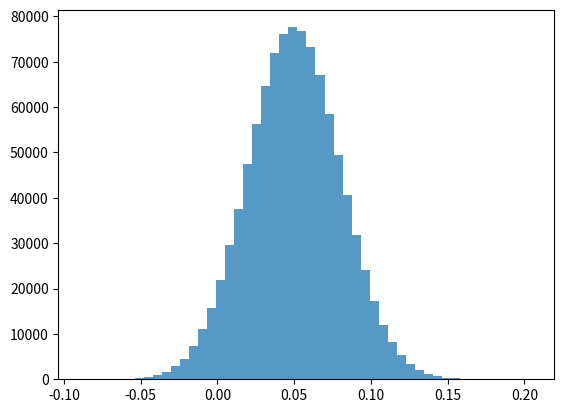

Python code for this plot:
# -*- coding: utf-8 -*-
"""Untitled12.ipynb

Automatically generated by Colab.

Original file is located at
    https://colab.research.google.com/drive/1tEE2gu4YWiMm1tdDVQa7gIVNBZQ82DRt
"""

import numpy as np
import matplotlib.pyplot as plt
from scipy.stats import norm

def VaR(r, confidence, principal = 1):
    var_percentile = np.percentile(r, (1 - confidence) * 100)
    out = principal * abs(var_percentile)
    plt.hist(r, bins=50, alpha=0.75, color='blue', edgecolor='black')
    plt.axvline(var_percentile, color='red', linestyle='dashed', linewidth=2)
    plt.title(f'Histogram of Returns with {confidence * 100}% VaR')
    plt.xlabel('Returns')
    plt.ylabel('Frequency')
    plt.show()

    return out

def percent_var(r, confidence):
    plt.hist(r, bins=50, alpha=0.75)
    plt.show()

    out = np.percentile(r, (1 - confidence) * 100)
    return abs(out)


# Example tools: percentile
returns = np.random.normal(0, 1, 10000)
print(np.percentile(returns, 97.72))

# Unit test
r = np.random.normal(0.05, 0.03, 1000000)
probability2SD = norm.cdf(2)

my_confidence = probability2SD
my_percent_var = percent_var(r, my_confidence )
print(np.round(my_percent_var, 2) == 0.01)